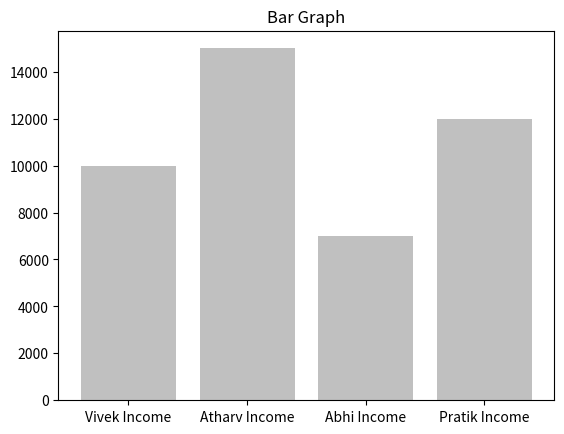

The matplotlib source for this figure:
import matplotlib.pyplot as plt
x = ['Vivek Income', 'Atharv Income', 'Abhi Income', 'Pratik Income']
y = [10000, 15000, 7000, 12000]
plt.bar(x, y, color='silver')
plt.title("Bar Graph")
plt.show()